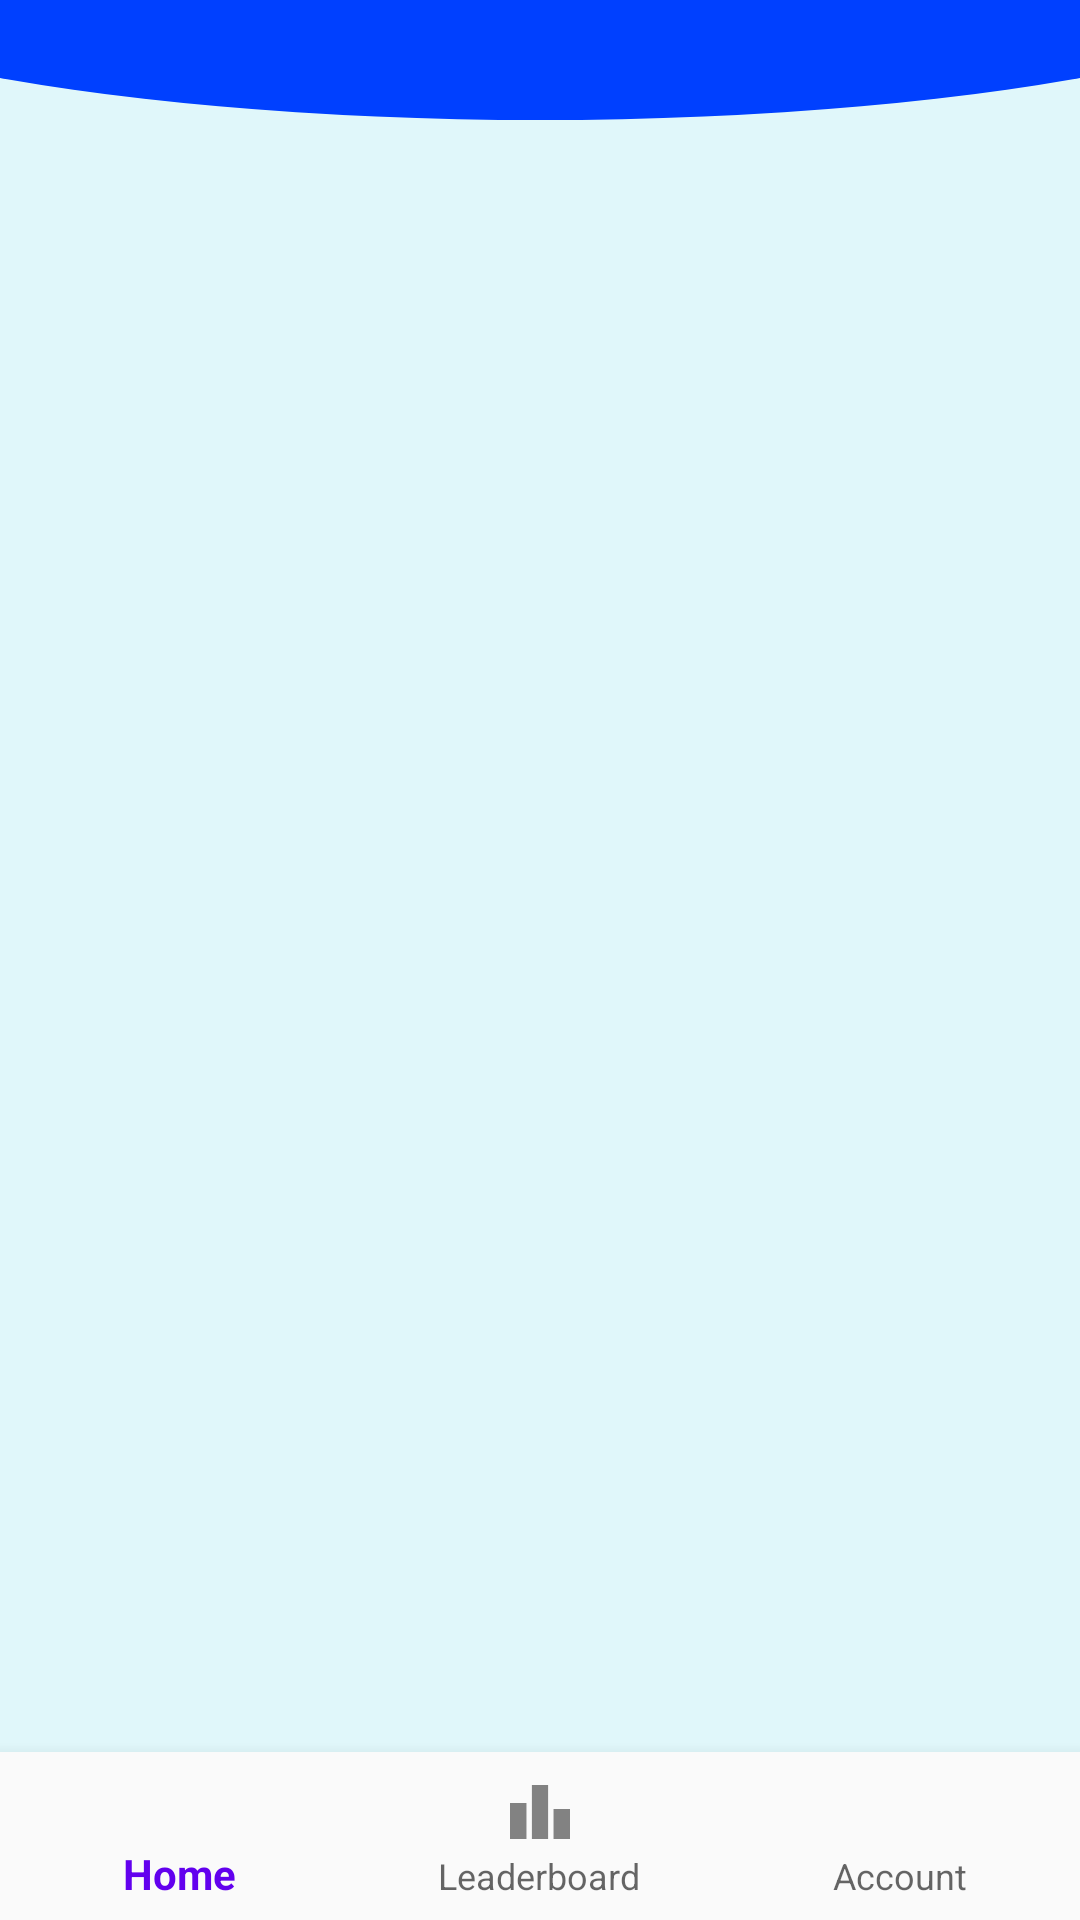

Reconstruct the res/layout file that produces this screen, plus the resources it refers to.
<!-- AndroidManifest.xml: application theme Theme.IT1110APP -->
<!-- res/layout/content_main.xml -->
<?xml version="1.0" encoding="utf-8"?>
<androidx.constraintlayout.widget.ConstraintLayout xmlns:android="http://schemas.android.com/apk/res/android"
    xmlns:app="http://schemas.android.com/apk/res-auto"
    xmlns:tools="http://schemas.android.com/tools"
    android:layout_width="match_parent"
    android:layout_height="match_parent"
    app:layout_behavior="@string/appbar_scrolling_view_behavior"
    tools:showIn="@layout/app_bar_main"
    tools:context=".MainActivity"
    android:background="@drawable/main_background">












    <com.google.android.material.bottomnavigation.BottomNavigationView
        android:id="@+id/bottom_nav_bar"
        android:layout_width="0dp"
        android:layout_height="wrap_content"
        android:background="?android:attr/windowBackground"
        app:layout_constraintBottom_toBottomOf="parent"
        app:layout_constraintEnd_toEndOf="parent"
        app:layout_constraintHorizontal_bias="0.0"
        app:layout_constraintStart_toStartOf="parent"
        app:menu="@menu/bottom_menu">

    </com.google.android.material.bottomnavigation.BottomNavigationView>

    <FrameLayout
        android:id="@+id/main_frame"
        android:layout_width="0dp"
        android:layout_height="0dp"
        app:layout_constraintBottom_toTopOf="@+id/bottom_nav_bar"
        app:layout_constraintEnd_toEndOf="parent"
        app:layout_constraintStart_toStartOf="parent"
        app:layout_constraintTop_toTopOf="parent">

    </FrameLayout>
</androidx.constraintlayout.widget.ConstraintLayout>
<!-- res/layout/app_bar_main.xml (included above) -->
<?xml version="1.0" encoding="utf-8"?>
<androidx.coordinatorlayout.widget.CoordinatorLayout xmlns:android="http://schemas.android.com/apk/res/android"
    xmlns:app="http://schemas.android.com/apk/res-auto"
    xmlns:tools="http://schemas.android.com/tools"
    android:layout_width="match_parent"
    android:layout_height="match_parent"
    tools:context=".MainActivity">

    <com.google.android.material.appbar.AppBarLayout
        android:layout_width="match_parent"
        android:layout_height="wrap_content"
        android:theme="@style/Theme.IT1110APP.AppBarOverlay">

        <androidx.appcompat.widget.Toolbar
            android:id="@+id/toolbar"
            android:layout_width="match_parent"
            android:layout_height="?attr/actionBarSize"
            android:background="?attr/colorPrimary"
            app:popupTheme="@style/Theme.IT1110APP.PopupOverlay" />

    </com.google.android.material.appbar.AppBarLayout>

    <include layout="@layout/content_main" />



</androidx.coordinatorlayout.widget.CoordinatorLayout>
<!-- resources referenced by this layout -->
<resources>
  <!-- drawable main_background (drawable) -->
  <?xml version="1.0" encoding="utf-8"?>
  <layer-list xmlns:android="http://schemas.android.com/apk/res/android">
      <item>
          <shape android:shape="rectangle">
              <solid android:color="#E0F7FA"/>
          </shape>
      </item>
          <item
              android:bottom="600dp"
              android:left="-100dp"
              android:right="-100dp"
              android:top="-80dp">
              <shape android:shape="oval">
                  <solid android:color="@color/colorPrimary"/>
              </shape>
          </item>
  
  </layer-list>
  <style name="Theme.IT1110APP.AppBarOverlay" parent="ThemeOverlay.AppCompat.Dark.ActionBar" />
  <style name="Theme.IT1110APP.PopupOverlay" parent="ThemeOverlay.AppCompat.Light" />
  <style name="Theme.IT1110APP" parent="Theme.AppCompat.Light.NoActionBar">
          
          <item name="colorPrimary">@color/purple_500</item>
          <item name="colorPrimaryVariant">@color/purple_700</item>
          <item name="colorOnPrimary">@color/white</item>
          
          <item name="colorSecondary">@color/teal_200</item>
          <item name="colorSecondaryVariant">@color/teal_700</item>
          <item name="colorOnSecondary">@color/black</item>
          
          <item name="android:statusBarColor">?attr/colorPrimaryVariant</item>
          
          <item name="windowActionBar">false</item>
          <item name="windowNoTitle">true</item>
      </style>
  <color name="colorPrimary">#0040ff</color>
  <color name="purple_500">#FF6200EE</color>
  <color name="purple_700">#FF3700B3</color>
  <color name="white">#FFFFFFFF</color>
  <color name="teal_200">#FF03DAC5</color>
  <color name="teal_700">#FF018786</color>
  <color name="black">#FF000000</color>
</resources>
